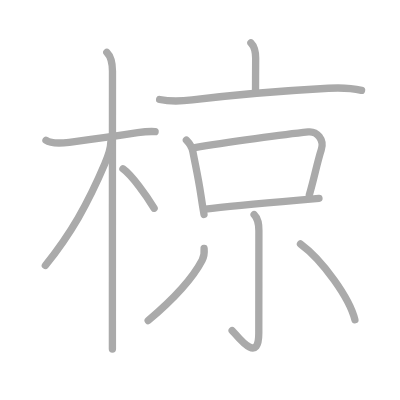
t = 0.00 s
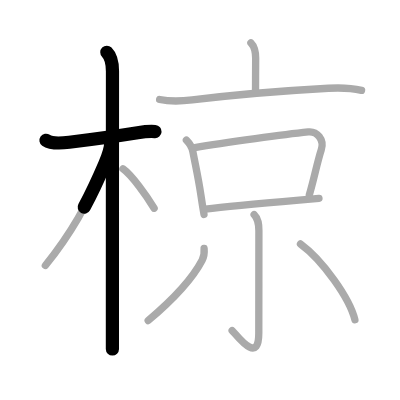
t = 2.50 s
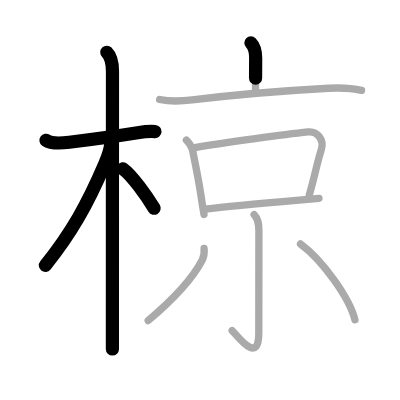
t = 4.75 s
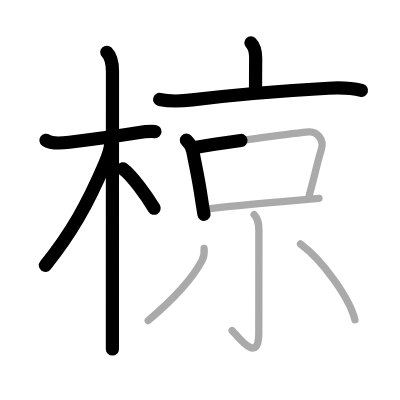
t = 7.25 s
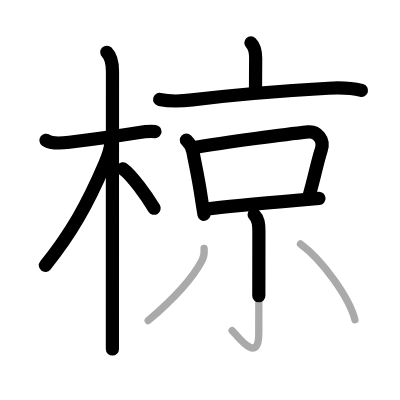
t = 9.50 s
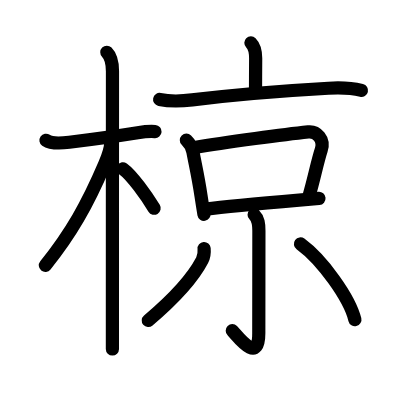
t = 12.00 s

The animated SVG that drew these frames (rendered in a browser with its animation timeline set to each time). Animation: 12 SMIL elements (animate=12); one cycle of 12.00 s.

<?xml version="1.0" standalone="no"?>
<!DOCTYPE svg PUBLIC "-//W3C//DTD SVG 1.1//EN"   "http://www.w3.org/Graphics/SVG/1.1/DTD/svg11.dtd">
<svg width="400px" height="400px"  version="1.1" xmlns="http://www.w3.org/2000/svg">
  <defs>
    <marker id="Triangle" viewBox="0 0 10 10" refX="0" refY="5" markerUnits="strokeWidth" markerWidth="3" style="stroke-opacity:0%;fill:#aaaaaa;" markerHeight="2" orient="auto">
      <path d="M 0 0 L 10 5 L 0 10 z" />
    </marker>
    
    <marker id="Arrow" viewBox="0 0 10 10" refX="5" refY="5" markerUnits="strokeWidth" markerWidth="1.8" style="stroke-opacity:0%;fill:#770000;" markerHeight="2" orient="auto">
      <path d="M 0 4 L 6 4 L 4 1 L 10 5 L 4 9 L 6 6 L 0 6 z" />
        <circle cx="5" cy="5" r="5" />
      </marker>
    
    <marker id="TriangleRed" viewBox="0 0 10 10" refX="0" refY="5" markerUnits="strokeWidth" markerWidth="3" style="stroke-opacity:0%;fill:#CC0000;" markerHeight="2" orient="auto">
      <path d="M 0 0 L 10 5 L 0 10 z" />
    </marker>
    
    <marker id="ArrowRed" viewBox="0 0 10 10" refX="5" refY="5" markerUnits="strokeWidth" markerWidth="1.8" style="stroke-opacity:0%;fill:#CC0000;" markerHeight="2" orient="auto">
      <path d="M 0 4 L 6 4 L 4 1 L 10 5 L 4 9 L 6 6 L 0 6 z" />
        <circle cx="5" cy="5" r="5" />
      </marker>
    
  </defs>
  
  <path style="fill:#ffffff; fill-opacity:100%; fill-rule:evenodd; stroke-width:0;" d="M 0 0 L 400px 0 L 400px 400px L 0 400px L 0 0" />

  <g transform="scale(3.6697247706422 3.6697247706422)">
<path style="fill:none; fill-opacity:0%; fill-rule:evenodd; stroke:#aaaaaa; stroke-opacity:100%; stroke-width: 1.5pt; stroke-linejoin:round; stroke-linecap:round;" d="M12.53 38.22c1.37 0.96 4.81 0.74 6.35 0.55C25 38 32.17 37.02 37.51 36.17c1.28-0.2 3.37-0.42 4.76-0.31"></path>
<path style="fill:none; fill-opacity:0%; fill-rule:evenodd; stroke:#aaaaaa; stroke-opacity:100%; stroke-width: 1.5pt; stroke-linejoin:round; stroke-linecap:round;" d="M29.11 14.25c1.19 1.19 1.54 2.75 1.54 5.17c0 0.8-0.02 48.57-0.02 68.08c0 3.8 0 6.52 0 7.62"></path>
<path style="fill:none; fill-opacity:0%; fill-rule:evenodd; stroke:#aaaaaa; stroke-opacity:100%; stroke-width: 1.5pt; stroke-linejoin:round; stroke-linecap:round;" d="M30.19 38.78c0 1.47-0.94 4.24-1.61 5.82c-4.71 11.06-9.21 19.02-16.22 27.73"></path>
<path style="fill:none; fill-opacity:0%; fill-rule:evenodd; stroke:#aaaaaa; stroke-opacity:100%; stroke-width: 1.5pt; stroke-linejoin:round; stroke-linecap:round;" d="M33.5 46c2.44 1.74 6.45 7.38 8.5 10.75"></path>
<path style="fill:none; fill-opacity:0%; fill-rule:evenodd; stroke:#aaaaaa; stroke-opacity:100%; stroke-width: 1.5pt; stroke-linejoin:round; stroke-linecap:round;" d="M68.37 11.67c1.11 1.11 1.3 2.33 1.3 4.23c0 1.98-0.04 5.98-0.04 8.73"></path>
<path style="fill:none; fill-opacity:0%; fill-rule:evenodd; stroke:#aaaaaa; stroke-opacity:100%; stroke-width: 1.5pt; stroke-linejoin:round; stroke-linecap:round;" d="M43.5 27.11c3.12 0.64 5.81 0.49 8.88 0.11c10.09-1.23 26.53-2.58 37.12-3.17c3.04-0.17 6.38-0.05 9.02 0.58"></path>
<path style="fill:none; fill-opacity:0%; fill-rule:evenodd; stroke:#aaaaaa; stroke-opacity:100%; stroke-width: 1.5pt; stroke-linejoin:round; stroke-linecap:round;" d="M50.79 38.2c1.01 1.01 1.53 1.91 1.77 3.15c0.82 4.28 1.48 7.06 2.22 12.03c0.24 1.62 0.51 3.32 0.81 5.06"></path>
<path style="fill:none; fill-opacity:0%; fill-rule:evenodd; stroke:#aaaaaa; stroke-opacity:100%; stroke-width: 1.5pt; stroke-linejoin:round; stroke-linecap:round;" d="M53.1 40.2c8.26-1.46 25.29-3.66 30.9-4.26c2.33-0.25 4.48 2.04 3.54 4.9C86.5 44.02 85.5 49 84.29 53.1"></path>
<path style="fill:none; fill-opacity:0%; fill-rule:evenodd; stroke:#aaaaaa; stroke-opacity:100%; stroke-width: 1.5pt; stroke-linejoin:round; stroke-linecap:round;" d="M55.97 57c6.52-0.84 16.16-1.67 25.53-2.47c1.83-0.15 3.64-0.31 5.42-0.46"></path>
<path style="fill:none; fill-opacity:0%; fill-rule:evenodd; stroke:#aaaaaa; stroke-opacity:100%; stroke-width: 1.5pt; stroke-linejoin:round; stroke-linecap:round;" d="M69.25 58.5c1.17 1.17 1.3 2.52 1.3 4.41c0 4.8-0.03 23.77-0.03 27.9c0 8.85-6.01 0.49-7.26-0.73"></path>
<path style="fill:none; fill-opacity:0%; fill-rule:evenodd; stroke:#aaaaaa; stroke-opacity:100%; stroke-width: 1.5pt; stroke-linejoin:round; stroke-linecap:round;" d="M55.62 67.72c0.1 1.1-0.02 2.19-0.54 3.19c-2.2 4.22-7.28 10.16-14.7 16.44"></path>
<path style="fill:none; fill-opacity:0%; fill-rule:evenodd; stroke:#aaaaaa; stroke-opacity:100%; stroke-width: 1.5pt; stroke-linejoin:round; stroke-linecap:round;" d="M81.88 66.47c6 4.4 13.42 14.79 14.83 20.66"></path>

<path style="fill:none; fill-opacity:0%; fill-rule:evenodd; stroke:#000000; stroke-opacity:100%; stroke-width: 2.7pt; stroke-linejoin:round; stroke-linecap:round;" d="M12.53 38.22c1.37 0.96 4.81 0.74 6.35 0.55C25 38 32.17 37.02 37.51 36.17c1.28-0.2 3.37-0.42 4.76-0.31" pathLength="100" stroke-dashoffset="100" stroke-dasharray="100 105"><animate id="dashAnim1" attributeName="stroke-dashoffset" from="100" to="0" dur="1s" calcMode="linear" fill="freeze"/></path>
<path style="fill:none; fill-opacity:0%; fill-rule:evenodd; stroke:#000000; stroke-opacity:100%; stroke-width: 2.7pt; stroke-linejoin:round; stroke-linecap:round;" d="M29.11 14.25c1.19 1.19 1.54 2.75 1.54 5.17c0 0.8-0.02 48.57-0.02 68.08c0 3.8 0 6.52 0 7.62" pathLength="100" stroke-dashoffset="100" stroke-dasharray="100 105"><animate id="dashAnim2" attributeName="stroke-dashoffset" from="100" to="0" dur="1s" calcMode="linear" begin="dashAnim1.end" fill="freeze"/></path>
<path style="fill:none; fill-opacity:0%; fill-rule:evenodd; stroke:#000000; stroke-opacity:100%; stroke-width: 2.7pt; stroke-linejoin:round; stroke-linecap:round;" d="M30.19 38.78c0 1.47-0.94 4.24-1.61 5.82c-4.71 11.06-9.21 19.02-16.22 27.73" pathLength="100" stroke-dashoffset="100" stroke-dasharray="100 105"><animate id="dashAnim3" attributeName="stroke-dashoffset" from="100" to="0" dur="1s" calcMode="linear" begin="dashAnim2.end" fill="freeze"/></path>
<path style="fill:none; fill-opacity:0%; fill-rule:evenodd; stroke:#000000; stroke-opacity:100%; stroke-width: 2.7pt; stroke-linejoin:round; stroke-linecap:round;" d="M33.5 46c2.44 1.74 6.45 7.38 8.5 10.75" pathLength="100" stroke-dashoffset="100" stroke-dasharray="100 105"><animate id="dashAnim4" attributeName="stroke-dashoffset" from="100" to="0" dur="1s" calcMode="linear" begin="dashAnim3.end" fill="freeze"/></path>
<path style="fill:none; fill-opacity:0%; fill-rule:evenodd; stroke:#000000; stroke-opacity:100%; stroke-width: 2.7pt; stroke-linejoin:round; stroke-linecap:round;" d="M68.37 11.67c1.11 1.11 1.3 2.33 1.3 4.23c0 1.98-0.04 5.98-0.04 8.73" pathLength="100" stroke-dashoffset="100" stroke-dasharray="100 105"><animate id="dashAnim5" attributeName="stroke-dashoffset" from="100" to="0" dur="1s" calcMode="linear" begin="dashAnim4.end" fill="freeze"/></path>
<path style="fill:none; fill-opacity:0%; fill-rule:evenodd; stroke:#000000; stroke-opacity:100%; stroke-width: 2.7pt; stroke-linejoin:round; stroke-linecap:round;" d="M43.5 27.11c3.12 0.64 5.81 0.49 8.88 0.11c10.09-1.23 26.53-2.58 37.12-3.17c3.04-0.17 6.38-0.05 9.02 0.58" pathLength="100" stroke-dashoffset="100" stroke-dasharray="100 105"><animate id="dashAnim6" attributeName="stroke-dashoffset" from="100" to="0" dur="1s" calcMode="linear" begin="dashAnim5.end" fill="freeze"/></path>
<path style="fill:none; fill-opacity:0%; fill-rule:evenodd; stroke:#000000; stroke-opacity:100%; stroke-width: 2.7pt; stroke-linejoin:round; stroke-linecap:round;" d="M50.79 38.2c1.01 1.01 1.53 1.91 1.77 3.15c0.82 4.28 1.48 7.06 2.22 12.03c0.24 1.62 0.51 3.32 0.81 5.06" pathLength="100" stroke-dashoffset="100" stroke-dasharray="100 105"><animate id="dashAnim7" attributeName="stroke-dashoffset" from="100" to="0" dur="1s" calcMode="linear" begin="dashAnim6.end" fill="freeze"/></path>
<path style="fill:none; fill-opacity:0%; fill-rule:evenodd; stroke:#000000; stroke-opacity:100%; stroke-width: 2.7pt; stroke-linejoin:round; stroke-linecap:round;" d="M53.1 40.2c8.26-1.46 25.29-3.66 30.9-4.26c2.33-0.25 4.48 2.04 3.54 4.9C86.5 44.02 85.5 49 84.29 53.1" pathLength="100" stroke-dashoffset="100" stroke-dasharray="100 105"><animate id="dashAnim8" attributeName="stroke-dashoffset" from="100" to="0" dur="1s" calcMode="linear" begin="dashAnim7.end" fill="freeze"/></path>
<path style="fill:none; fill-opacity:0%; fill-rule:evenodd; stroke:#000000; stroke-opacity:100%; stroke-width: 2.7pt; stroke-linejoin:round; stroke-linecap:round;" d="M55.97 57c6.52-0.84 16.16-1.67 25.53-2.47c1.83-0.15 3.64-0.31 5.42-0.46" pathLength="100" stroke-dashoffset="100" stroke-dasharray="100 105"><animate id="dashAnim9" attributeName="stroke-dashoffset" from="100" to="0" dur="1s" calcMode="linear" begin="dashAnim8.end" fill="freeze"/></path>
<path style="fill:none; fill-opacity:0%; fill-rule:evenodd; stroke:#000000; stroke-opacity:100%; stroke-width: 2.7pt; stroke-linejoin:round; stroke-linecap:round;" d="M69.25 58.5c1.17 1.17 1.3 2.52 1.3 4.41c0 4.8-0.03 23.77-0.03 27.9c0 8.85-6.01 0.49-7.26-0.73" pathLength="100" stroke-dashoffset="100" stroke-dasharray="100 105"><animate id="dashAnim10" attributeName="stroke-dashoffset" from="100" to="0" dur="1s" calcMode="linear" begin="dashAnim9.end" fill="freeze"/></path>
<path style="fill:none; fill-opacity:0%; fill-rule:evenodd; stroke:#000000; stroke-opacity:100%; stroke-width: 2.7pt; stroke-linejoin:round; stroke-linecap:round;" d="M55.62 67.72c0.1 1.1-0.02 2.19-0.54 3.19c-2.2 4.22-7.28 10.16-14.7 16.44" pathLength="100" stroke-dashoffset="100" stroke-dasharray="100 105"><animate id="dashAnim11" attributeName="stroke-dashoffset" from="100" to="0" dur="1s" calcMode="linear" begin="dashAnim10.end" fill="freeze"/></path>
<path style="fill:none; fill-opacity:0%; fill-rule:evenodd; stroke:#000000; stroke-opacity:100%; stroke-width: 2.7pt; stroke-linejoin:round; stroke-linecap:round;" d="M81.88 66.47c6 4.4 13.42 14.79 14.83 20.66" pathLength="100" stroke-dashoffset="100" stroke-dasharray="100 105"><animate id="dashAnim12" attributeName="stroke-dashoffset" from="100" to="0" dur="1s" calcMode="linear" begin="dashAnim11.end" fill="freeze"/></path>

</g>

</svg>  
          
